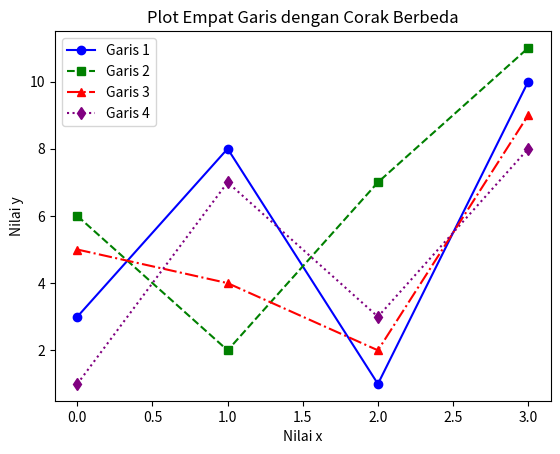

Generate this figure with matplotlib:
import matplotlib.pyplot as plt
import numpy as np

y1 = np.array([3, 8, 1, 10])
y2 = np.array([6, 2, 7, 11])
y3 = np.array([5, 4, 2, 9])
y4 = np.array([1, 7, 3, 8])

# Creating a plot for y1, y2, y3, and y4 with different colors and styles
plt.plot(y1, label="Garis 1", color='blue', linestyle='-', marker='o')
plt.plot(y2, label="Garis 2", color='green', linestyle='--', marker='s')
plt.plot(y3, label="Garis 3", color='red', linestyle='-.', marker='^')
plt.plot(y4, label="Garis 4", color='purple', linestyle=':', marker='d')

# Adding title and axis labels
plt.title("Plot Empat Garis dengan Corak Berbeda")
plt.xlabel("Nilai x")
plt.ylabel("Nilai y")

# Adding legend
plt.legend()

# Displaying the plot
plt.show()
